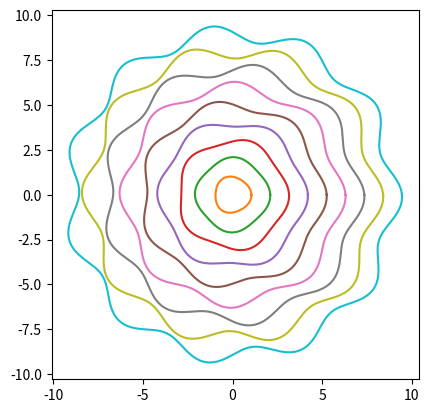

Write the Python code that produced this figure.
import matplotlib.pyplot as plt
import numpy as np

dr = 0.05
f = 15
p = np.random.uniform(0, 2)


ax = plt.gca()
ax.set_aspect('equal')

theta = np.linspace(0, 2 * np.pi, 400)


for i in range(10):
    R = i
    f = 2 + i
    
    y = R * (1 + dr * np.sin(f * theta + p)) * np.sin(theta)
    x = R * (1 + dr * np.sin(f * theta + p)) * np.cos(theta)
    plt.plot(x, y)




plt.show()
